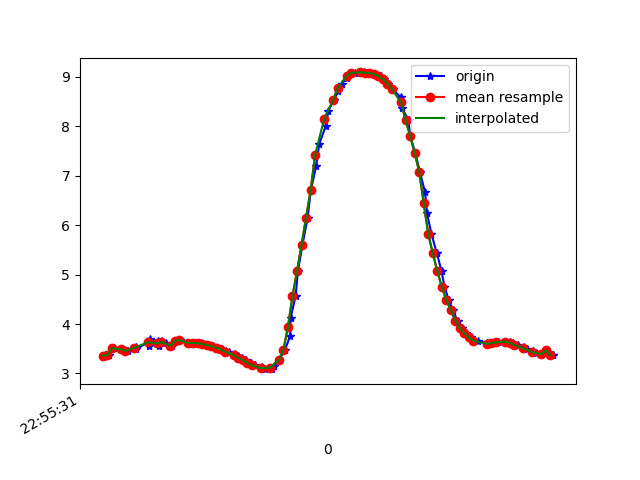

The table this chart was drawn from, first rows:
1617836132060, 531775609140806, 3.338264, -3.9430325, 8.327574
1617836132075, 531775628371576, 3.383, -3.891, 8.334
1617836132090, 531775647602346, 3.366, -3.882, 8.345
1617836132110, 531775666833116, 3.51, -3.9, 8.277
1617836132148, 531775686063886, 3.489, -3.844, 8.312
1617836132173, 531775705294656, 3.46, -3.943, 8.278
1617836132207, 531775724525426, 3.543, -3.898, 8.264
1617836132209, 531775743756196, 3.491, -3.866, 8.301
1617836132261, 531775762986966, 3.633, -3.955, 8.198
1617836132264, 531775782217736, 3.638, -3.93, 8.207
1617836132267, 531775801448506, 3.556, -3.966, 8.226
1617836132269, 531775820679276, 3.7, -4.032, 8.13
1617836132306, 531775839910046, 3.651, -4.027, 8.154
1617836132308, 531775859140816, 3.566, -4.115, 8.148
1617836132322, 531775878371586, 3.657, -4.19, 8.069
1617836132339, 531775897602356, 3.616, -4.189, 8.088
1617836132365, 531775916833126, 3.563, -4.277, 8.066
1617836132384, 531775936063896, 3.66, -4.321, 7.998
1617836132402, 531775955294666, 3.677, -4.306, 7.999
1617836132440, 531775974525436, 3.619, -4.34, 8.006
1617836132443, 531775993756206, 3.608, -4.334, 8.014
1617836132472, 531776012986976, 3.614, -4.31, 8.025
1617836132475, 531776032217746, 3.616, -4.284, 8.038
1617836132495, 531776051448516, 3.612, -4.261, 8.052
1617836132506, 531776070679286, 3.598, -4.244, 8.067
1617836132524, 531776089910056, 3.579, -4.233, 8.082
1617836132548, 531776109140826, 3.554, -4.234, 8.092
1617836132562, 531776128371596, 3.524, -4.25, 8.097
1617836132586, 531776147602366, 3.492, -4.281, 8.094
1617836132605, 531776166833136, 3.459, -4.324, 8.086
1617836132619, 531776186063906, 3.425, -4.372, 8.075
1617836132644, 531776205294676, 3.391, -4.417, 8.064
1617836132658, 531776224525446, 3.357, -4.455, 8.057
1617836132677, 531776243756216, 3.315, -4.49, 8.056
1617836132696, 531776262986986, 3.268, -4.526, 8.054
1617836132717, 531776282217756, 3.215, -4.562, 8.055
1617836132734, 531776301448526, 3.164, -4.592, 8.059
1617836132765, 531776320679296, 3.124, -4.606, 8.066
1617836132778, 531776339910066, 3.093, -4.604, 8.08
1617836132811, 531776359140836, 3.087, -4.591, 8.089
1617836132818, 531776378371606, 3.143, -4.549, 8.091
1617836132840, 531776397602376, 3.277, -4.435, 8.101
1617836132867, 531776416833146, 3.483, -4.203, 8.139
1617836132890, 531776436063916, 3.761, -3.856, 8.187
1617836132892, 531776455294686, 4.128, -3.426, 8.201
1617836132914, 531776474525456, 4.572, -2.891, 8.172
1617836132924, 531776493756226, 5.071, -2.272, 8.073
1617836132944, 531776512986996, 5.603, -1.662, 7.867
1617836132967, 531776532217766, 6.155, -1.144, 7.54
1617836132981, 531776551448536, 6.702, -0.6893, 7.117
1617836133005, 531776570679306, 7.204, -0.2296, 6.64
1617836133018, 531776589910076, 7.639, 0.251, 6.134
1617836133047, 531776609140846, 8.003, 0.6975, 5.614
1617836133058, 531776628371616, 8.3, 1.069, 5.099
1617836133082, 531776647602386, 8.532, 1.362, 4.624
1617836133103, 531776666833156, 8.709, 1.587, 4.204
1617836133117, 531776686063926, 8.846, 1.749, 3.837
1617836133140, 531776705294696, 8.987, 2.037, 3.335
1617836133158, 531776724525466, 9.056, 2.354, 2.914
1617836133178, 531776743756236, 9.086, 2.603, 2.592
1617836133200, 531776762987006, 9.09, 2.787, 2.377
... 44 more rows
